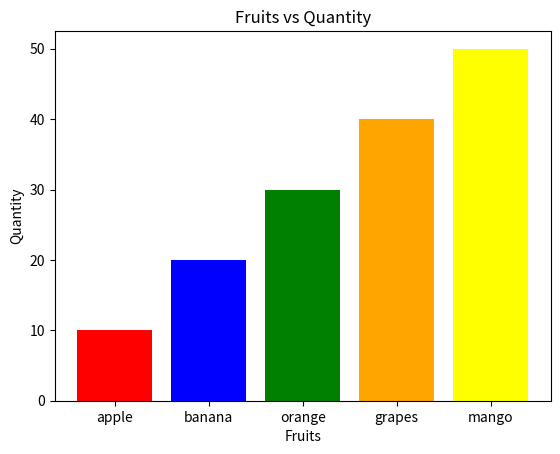

This figure's Python source:
import matplotlib.pyplot as plt

fruits =["apple","banana","orange","grapes","mango"]
quantity=[10,20,30,40,50]
plt.bar(fruits,quantity,color=['red','blue','green','orange','yellow'])
plt.title("Fruits vs Quantity")
plt.xlabel("Fruits")
plt.ylabel("Quantity")
plt.show()